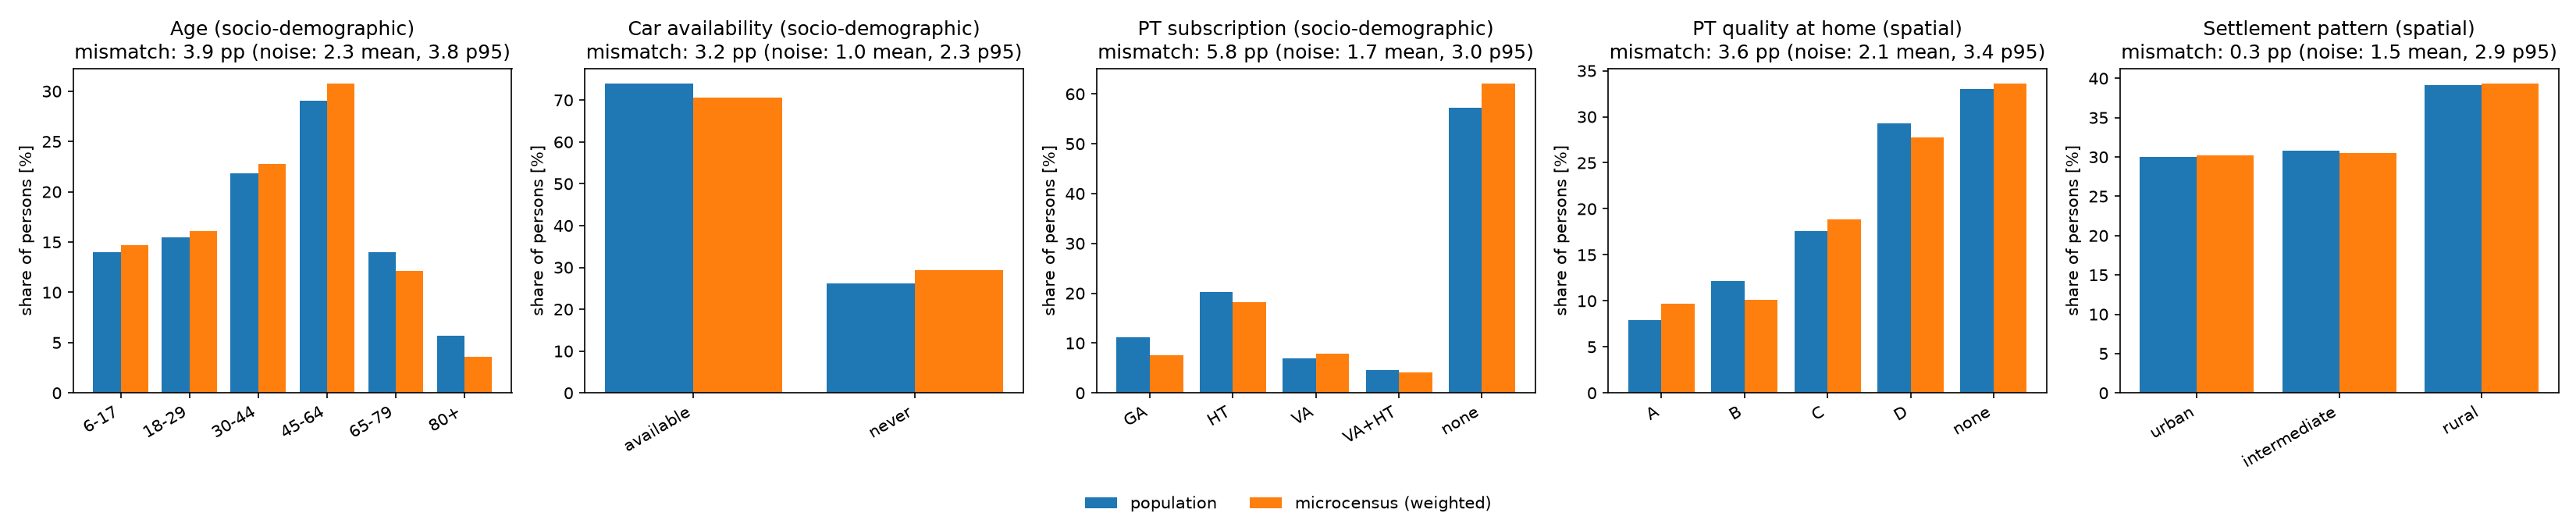

The file beside this chart, header and first rows:
type, attribute, category, population_%, microcensus_%, difference_pp
socio-demographic, Age, 6-17, 14.00, 14.67, -0.67
socio-demographic, Age, 18-29, 15.44, 16.11, -0.67
socio-demographic, Age, 30-44, 21.82, 22.75, -0.93
socio-demographic, Age, 45-64, 29.09, 30.73, -1.65
socio-demographic, Age, 65-79, 14.01, 12.15, 1.86
socio-demographic, Age, 80+, 5.65, 3.60, 2.06
socio-demographic, Car availability, available, 73.90, 70.68, 3.22
socio-demographic, Car availability, never, 26.10, 29.32, -3.22
socio-demographic, PT subscription, GA, 11.19, 7.62, 3.56
socio-demographic, PT subscription, HT, 20.19, 18.27, 1.92
socio-demographic, PT subscription, VA, 6.86, 7.90, -1.04
socio-demographic, PT subscription, VA+HT, 4.54, 4.17, 0.36
socio-demographic, PT subscription, none, 57.23, 62.04, -4.81
spatial, PT quality at home, A, 7.90, 9.68, -1.78
spatial, PT quality at home, B, 12.18, 10.15, 2.02
spatial, PT quality at home, C, 17.62, 18.85, -1.23
spatial, PT quality at home, D, 29.27, 27.74, 1.53
spatial, PT quality at home, none, 33.03, 33.58, -0.54
spatial, Settlement pattern, urban, 30.03, 30.21, -0.18
spatial, Settlement pattern, intermediate, 30.82, 30.48, 0.34
spatial, Settlement pattern, rural, 39.14, 39.31, -0.16
